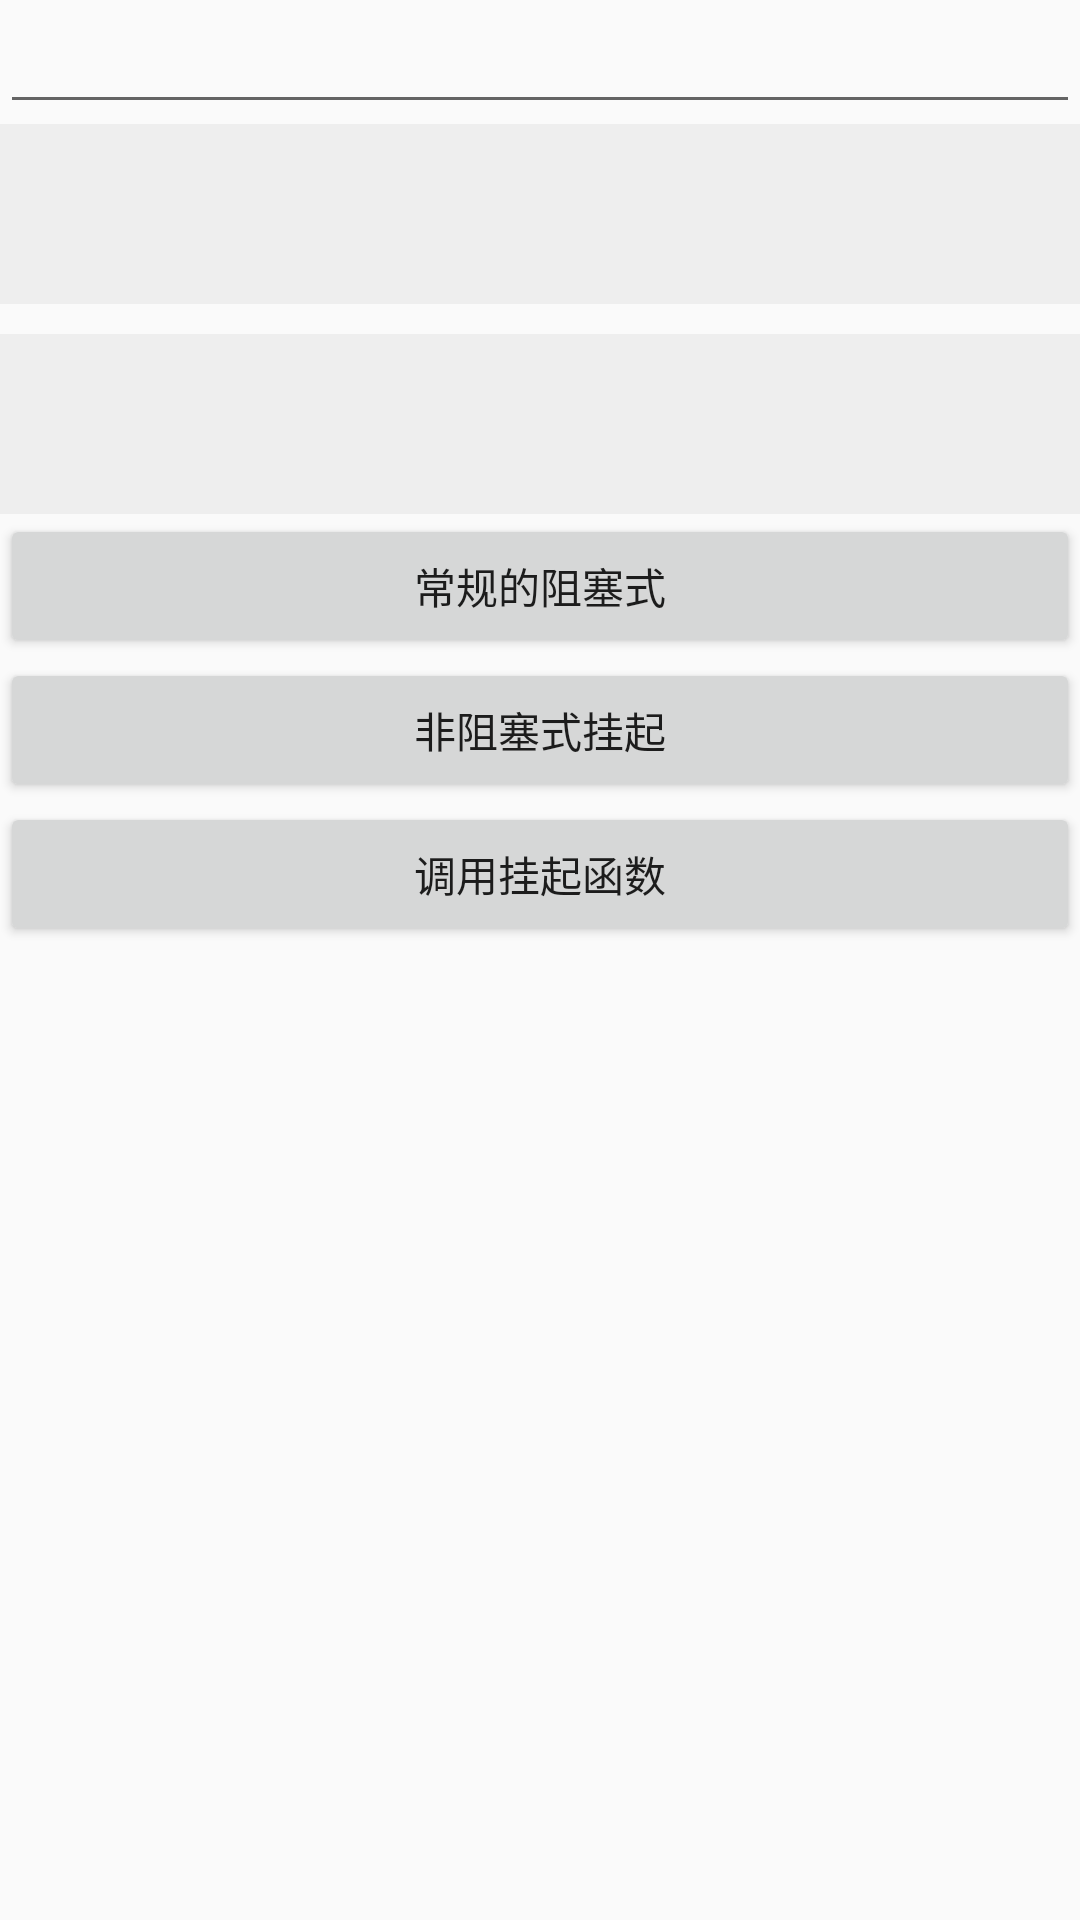

Layout XML and referenced resources for this Android screen:
<!-- AndroidManifest.xml: application theme AppTheme -->
<!-- res/layout/activity_suspend_function.xml -->
<?xml version="1.0" encoding="utf-8"?>
<LinearLayout xmlns:android="http://schemas.android.com/apk/res/android"
    xmlns:tools="http://schemas.android.com/tools"
    android:layout_width="match_parent"
    android:layout_height="match_parent"
    android:orientation="vertical"
    tools:context=".SuspendFunctionActivity">


    <EditText
        android:id="@+id/etText"
        android:layout_width="match_parent"
        android:layout_height="wrap_content" />


    <TextView
        android:id="@+id/tvText1"
        android:layout_width="match_parent"
        android:layout_height="60dp"
        android:background="#eeeeee" />

    <TextView
        android:id="@+id/tvText2"
        android:layout_width="match_parent"
        android:layout_height="60dp"
        android:layout_marginTop="10dp"
        android:background="#eeeeee" />

    <Button
        android:id="@+id/btnSuspend"
        android:layout_width="match_parent"
        android:layout_height="wrap_content"
        android:text="常规的阻塞式" />

    <Button
        android:id="@+id/btnUnSuspend"
        android:layout_width="match_parent"
        android:layout_height="wrap_content"
        android:text="非阻塞式挂起" />

    <Button
        android:id="@+id/btnInvoke"
        android:layout_width="match_parent"
        android:layout_height="wrap_content"
        android:text="调用挂起函数" />

</LinearLayout>
<!-- resources referenced by this layout -->
<resources>
  <style name="AppTheme" parent="Theme.AppCompat.Light.DarkActionBar">
          
          <item name="colorPrimary">@color/colorPrimary</item>
          <item name="colorPrimaryDark">@color/colorPrimaryDark</item>
          <item name="colorAccent">@color/colorAccent</item>
      </style>
  <!-- not gathered from this repository: default colours our renderer supplied (Android Studio template values) -->
  <color name="colorPrimary">#FF6200EE</color>
  <color name="colorPrimaryDark">#FF3700B3</color>
  <color name="colorAccent">#FF03DAC5</color>
</resources>
